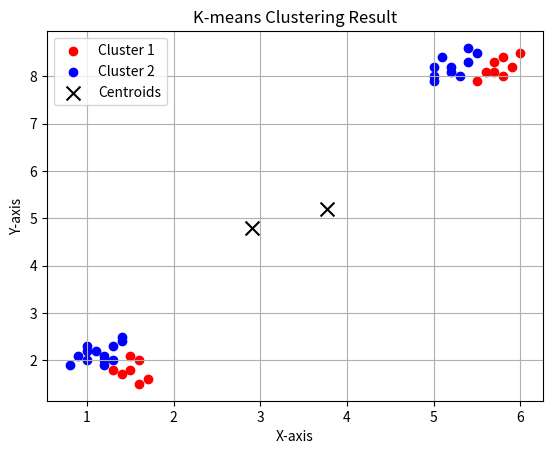

Source code (Python):
import matplotlib.pyplot as plt
import numpy as np

# Función para graficar los resultados
def plot_clusters(data, clusters, centroids):
    colors = ['red', 'blue', 'green', 'purple']
    for cluster_index in range(len(clusters)):
        x_points = [clusters[cluster_index][i][0] for i in range(len(clusters[cluster_index]))]
        y_points = [clusters[cluster_index][i][1] for i in range(len(clusters[cluster_index]))]
        plt.scatter(x_points, y_points, color=colors[cluster_index], label=f'Cluster {cluster_index + 1}')
    x_centroids = [centroids[i][0] for i in range(len(centroids))]
    y_centroids = [centroids[i][1] for i in range(len(centroids))]
    plt.scatter(x_centroids, y_centroids, color='black', marker='x', s=100, label='Centroids')
    plt.xlabel('X-axis')
    plt.ylabel('Y-axis')
    plt.title('K-means Clustering Result')
    plt.legend()
    plt.grid(True)
    plt.show()

# Datos iniciales
data_points = [
    [1.0, 2.0], [1.5, 1.8], [1.2, 2.1], [1.3, 2.3], [1.1, 2.2], [1.4, 2.4],
    [0.8, 1.9], [1.0, 2.2], [1.6, 1.5], [1.4, 1.7], [1.2, 1.9], [1.3, 1.8],
    [1.7, 1.6], [0.9, 2.1], [1.0, 2.3], [1.6, 2.0], [1.4, 2.5], [1.3, 2.0],
    [1.5, 2.1], [1.2, 2.0],
    [5.0, 8.0], [5.5, 8.5], [5.2, 8.1], [5.0, 8.2], [5.4, 8.3], [5.3, 8.0],
    [5.1, 8.4], [5.6, 8.1], [5.2, 8.2], [5.0, 7.9], [5.4, 8.6], [5.7, 8.3],
    [5.8, 8.4], [5.9, 8.2], [6.0, 8.5], [5.8, 8.0], [5.7, 8.1], [5.5, 7.9]
]

# Función para calcular la distancia euclidiana
def distancia_euclidiana(X, x_test):
    x_test = np.array(x_test)
    d = (X - x_test) ** 2
    distancia = [None] * len(d)
    for i in range(len(d)):
        distancia[i] = np.sqrt(d[i][0] + d[i][1])
    return distancia

# Función de K-means ajustada
def kmeans(data, k, epocas=100):
    data = np.array(data)
    num_datos, num_caracteristicas = data.shape

    # Inicialización de centroides aleatorios

    ## Lista de longuitud igual al número de clousters
    indices_usados = [-1]*k
    ## Lista donde se almacenarán los controides random
    centroides = []
    ## Límite de la muestra
    numero_datos = len(data)

    ## Asignar aleatoriamente los centroides (llenar la lista centroides[])
    for i in range(k):
      ## Aquí se selecciona el candidato aleatorio
      while True:
        ## se selecciona un indice que será un punto de data aleatoreamente
        random_centroides = np.random.randint(0,numero_datos-1)
        duplicado = False
        for j in range(i):
          if indices_usados[j] == random_centroides:
            duplicado = True
            break
        if duplicado == False:
          indices_usados[i] = random_centroides
          centroides = centroides + [data[random_centroides]]
          break
    print(centroides[0])


    for iteration in range(epocas):
        # Paso 1: Asignar cada punto al centroide más cercano
                ## Se cra una lista con la cantiadad num_datos de ceros
        cluster_assignments = [0] * num_datos

        ## Este for llena la lista cluster_assignments en la cual a cada punto de data le asigana a que cluster pertenece 
        for i in range(num_datos):
            ##Estamos en el punto actula

            ##Lista donde se guarda la distancia del punto actula a los k centroides
            distances = [0] * k

            ## Calcula la distancia y la guarda e distances[]
            for j in range(k):
                distances[j] = distancia_euclidiana([centroides[j]], data[i])[0]

            # Encontrar el índice del valor mínimo dentro de distances[] usando np.argmin
            min_distance_index = np.argmin(distances)

            ## mete ese valor mínimo en la posicion i
            cluster_assignments[i] = min_distance_index

        # Paso 2: Recalcular los centroides
        new_centroids = []
        for cluster_index in range(k):
            ##Estamos en el clouster actual

            ## Lista para guardar los puntos que pertenecen al clouster actual
            points_in_cluster = []


            for i in range(num_datos):
                ##Estamos en el dato actual


                ## si el dato actual tiene asignado el clouster actual 
                if cluster_assignments[i] == cluster_index:
                    #Se agrega a la lista de los pertenecientes
                    points_in_cluster += [data[i]]
            
            
            if len(points_in_cluster) > 0:

                ## Lista de longit igual a número de características de ceros(2, [0,0])
                cluster_sum = [0] * num_caracteristicas

                ## Vamos a iter en cada uno de los puntos pertenecietes del couster actual
                for point in points_in_cluster:
                    ## Point actual

                    for j in range(num_caracteristicas):

                        ##Suma todas las cordenadas X y todas las coordenadas Y
                        cluster_sum[j] = cluster_sum[j] + point[j]
                        
                ## Se calcula el promedio y esa es la nueca posicion del centroide
                cluster_mean = [cluster_sum[j] / len(points_in_cluster) for j in range(num_caracteristicas)]
                ## Se agrega el nuevo centroide a la lista 
                new_centroids += [cluster_mean]
            else:
                ## Sie es cluster quesó vacio se mandtiene en la pos anterior
                new_centroids += [centroids[cluster_index]]

        # Verificar convergencia manualmente
            ##suposición, sí convenge
        converged = True
        for i in range(k):
            for j in range(num_caracteristicas):
                ##Compara el nuevo centroide con el anterior
                if abs(new_centroids[i][j] - centroides[i][j]) >= 1e-6:
                    ##Sí se movió
                    converged = False
                    break
            if not converged:
                ##Si uno no converge entonces a no reviso todos los demás
                break
        ## Caso A: la var sigue siendo true
        if converged:
            ## Ninguno se movió, terminó
            break
        
        ## Caso B: Si la var es False porque al menos uno se movió
        ##se actualiza el centroude con la nueva pos y comienza una nueva ronda
        centroids = new_centroids



    # Agrupar los puntos según los clusters
        ## Crea k listas, un por cada cloutser
    clusters = [[] for _ in range(k)]

    for i in range(num_datos):
        ##Selcciona la lista de ese clouster                 ##Obtiene las coordenadas del punto i y las pasa a lista      
        clusters[cluster_assignments[i]] = clusters[cluster_assignments[i]] + [data[i].tolist()]

    return centroids, clusters



# Ejecutar K-means y graficar los resultados
k = 2
centroids, clusters = kmeans(data_points, k)
plot_clusters(data_points, clusters, centroids)